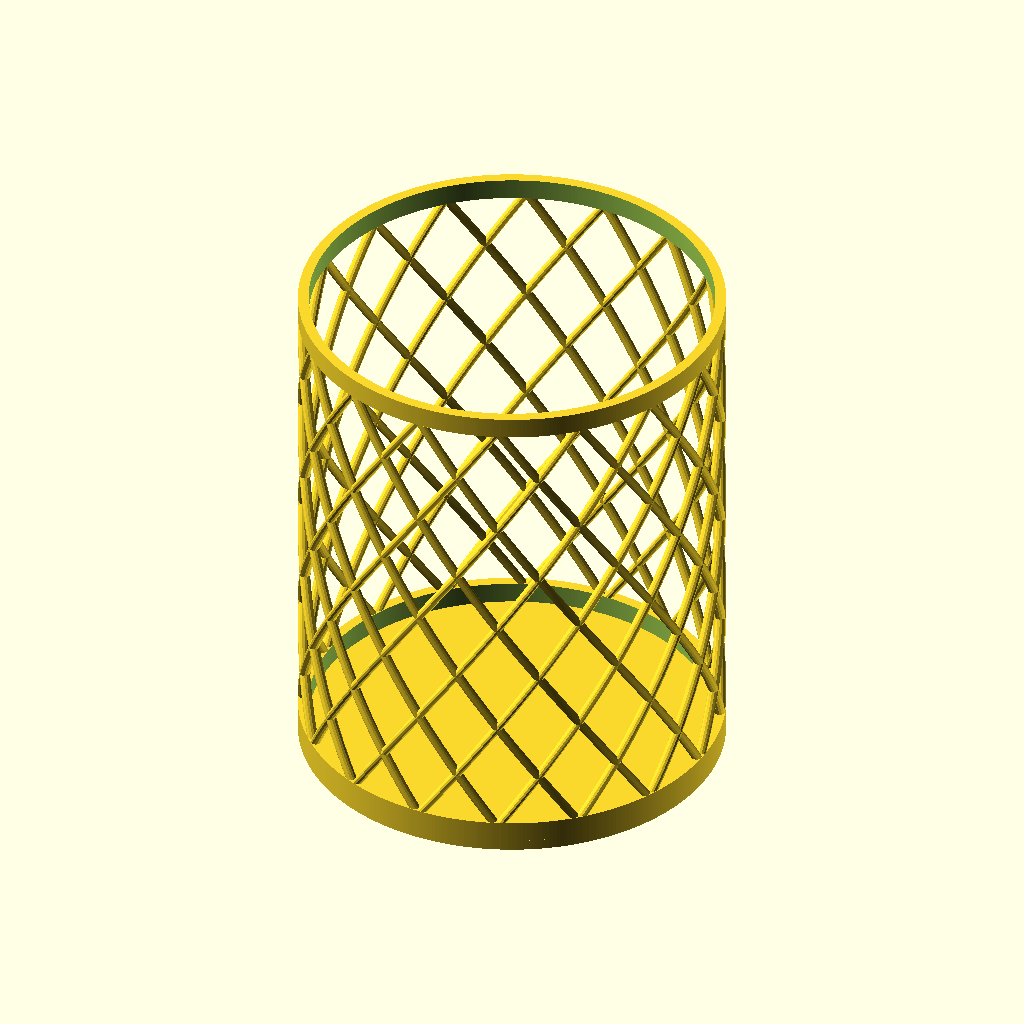
Cell 1 — every parameter at its default value.
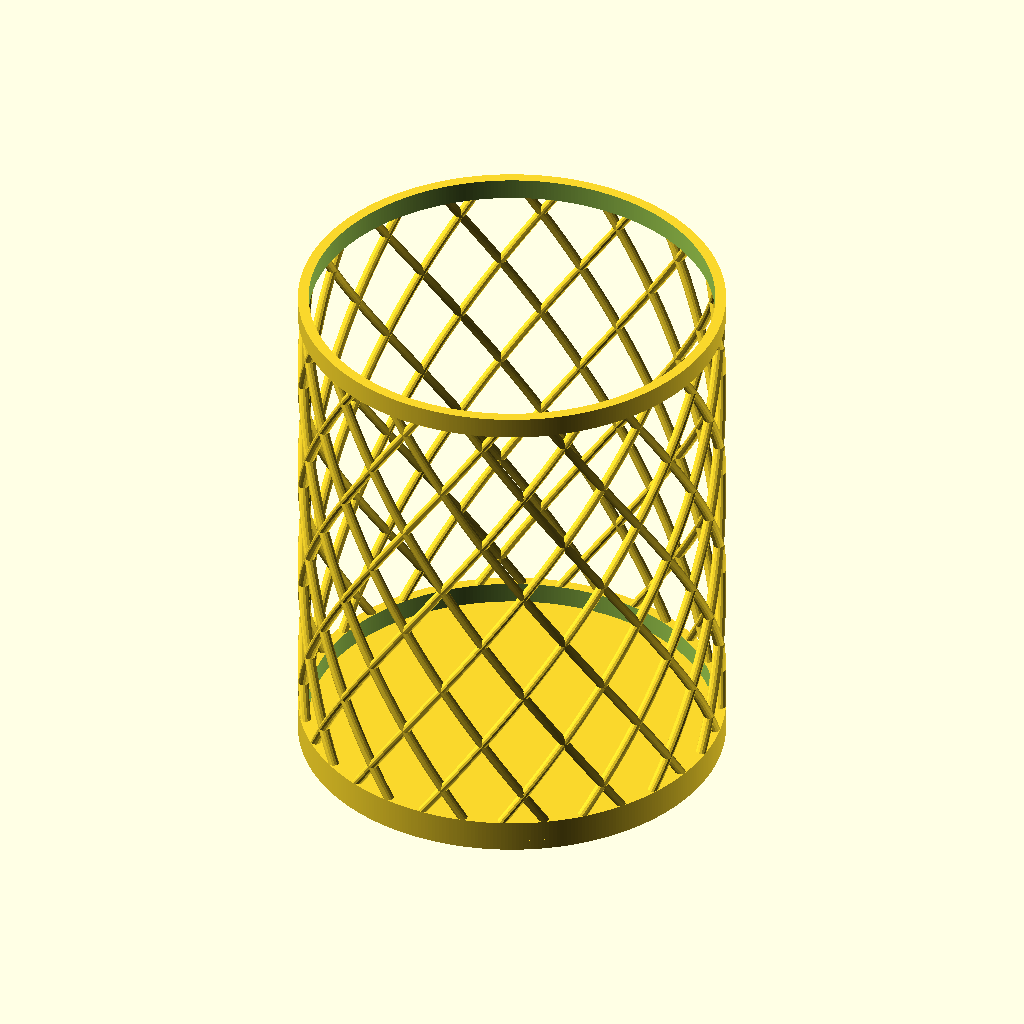
Cell 2: the same model with spokesStart = 3.
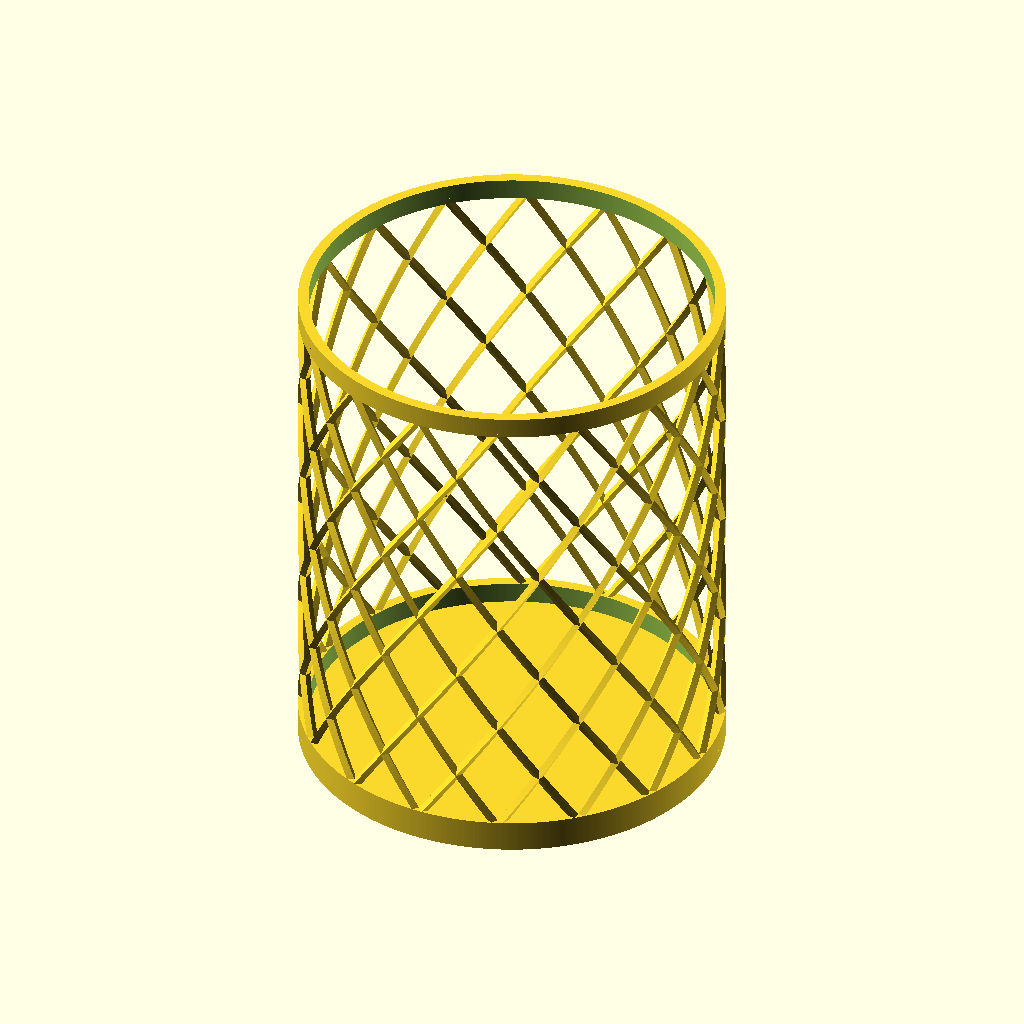
Cell 3: spokesShape = 2 (everything else at default).
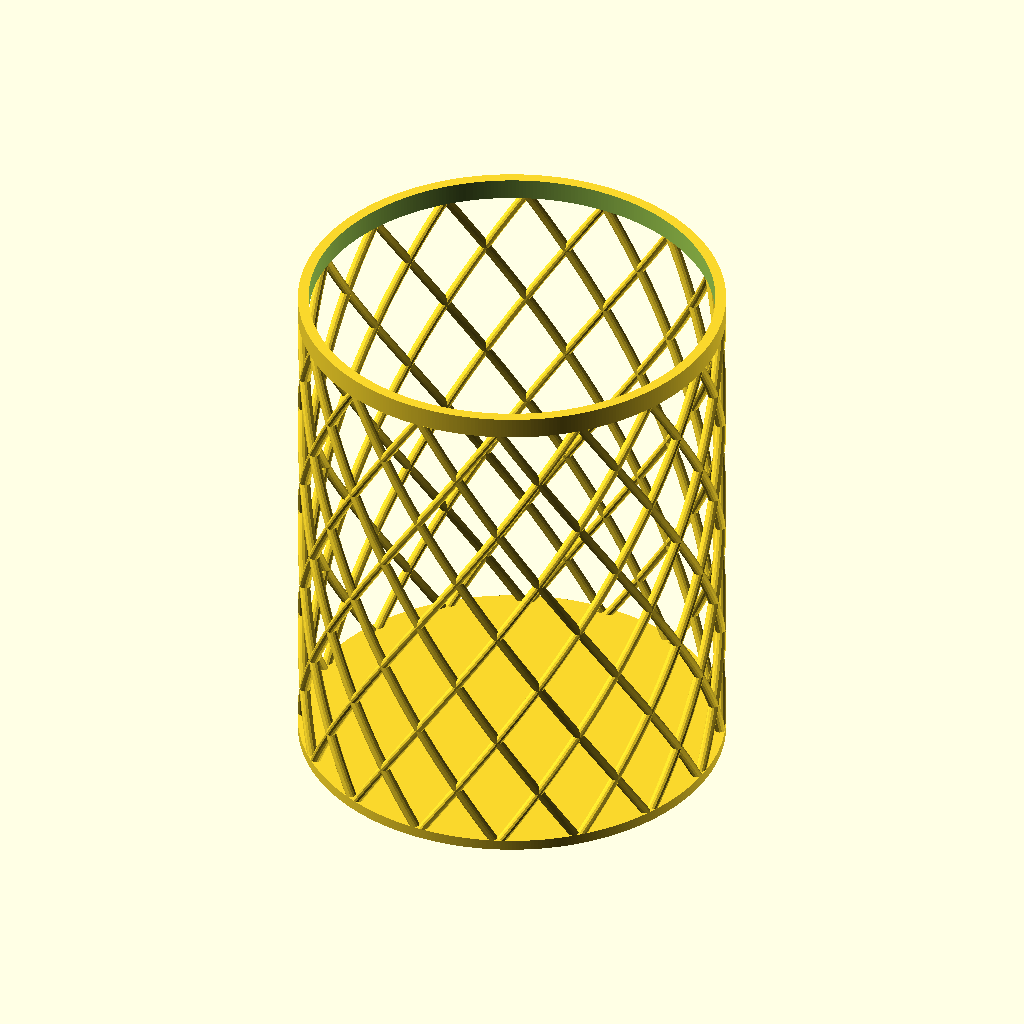
Cell 4 — bottomRing set to 0, the other parameters unchanged.
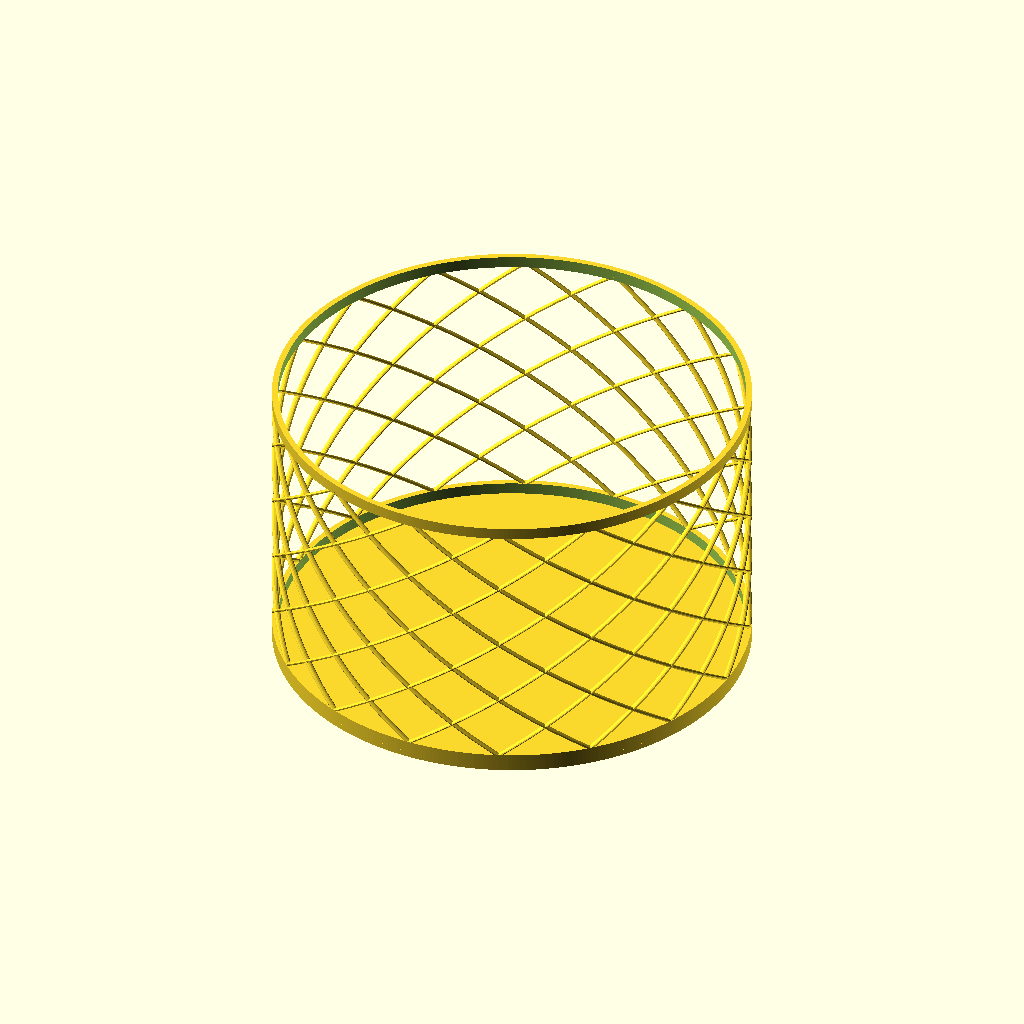
Cell 5: the same model with width = 160.
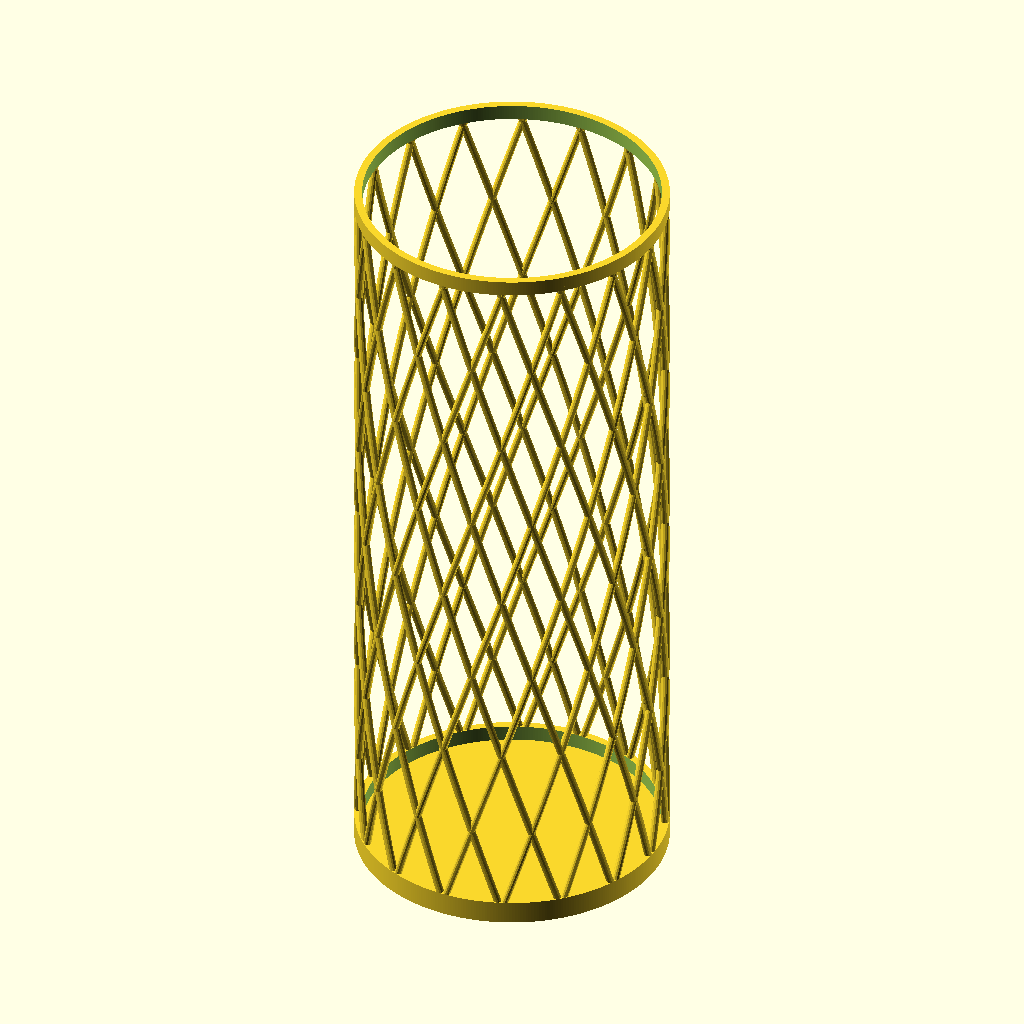
Cell 6: the same model with height = 200.
The same orthographic view direction (rotation 55°, 0°, 25°; colour scheme Cornfield) for every cell, with the view re-fitted per cell, so scale and position can differ between cells.
OpenSCAD source file inputs/thingiverse/files/thing-2228437/files/pencil-holder-A.scad:
// Overall cup width (2 x radius)
width = 80;
// Overall height
height = 100;
bottomThickness = 2;
topRingHeight = 4;
wallThickness = 2;
twistDegrees = 90;
spokesCount = 16;
spokesStart = 2; // [1: The same place, 2: Next to each other, 3: The same distance]
spokesShape = 1; // [1: Circular, 2: Square]
bottomRing = 1; // [1: Yes, 0: No]
// Not needed if no bottom ring
bottomRingHeight = 4;

/* [Hidden] */
$fa = 1;
$fs = 0.5;

module bottom()
{
    cylinder(r = width / 2, h = bottomThickness);
}

module topRing()
{
    translate([0, 0, height - bottomThickness - topRingHeight])
        difference()
        {
            cylinder(r = width / 2, h = topRingHeight);
            translate([0, 0, -1])
                cylinder(r = width / 2 - wallThickness, h = topRingHeight + 2);
        }
}

module spokesSide(twist)
{
    for(i = [1 : spokesCount])
    {
        rotate([0, 0, (i * (360 / spokesCount))])
            spokeSideRotate(twist);
    }
}

module spokeSide(twist)
{
    translate([0, 0, bottomThickness + (bottomRing ? bottomRingHeight : 0)])
        linear_extrude(height = height - bottomThickness - topRingHeight - (bottomRing ? bottomRingHeight : 0), twist = twist)
            translate([0, width / 2 - wallThickness / 2, 0])
                circle(r = wallThickness / 2, $fn = (spokesShape == 2 ? 4 : $fn));
}

module spokeSideRotate(twist)
{
    if(spokesStart == 2 && twist > 0)
        // arc length simplified to wallThickness value
        rotate([0, 0, -(360 * wallThickness) / (2 * PI * (width / 2 - wallThickness / 2))])
            spokeSide(twist);
    else if(spokesStart == 3 && twist > 0)
        rotate([0, 0, -360 / spokesCount / 2])
            spokeSide(twist);
    else
        spokeSide(twist);
}

module spokes()
{
    spokesSide(twistDegrees);
    spokesSide(-twistDegrees);
}

module bottomRing()
{
    translate([0, 0, bottomThickness])
        difference()
        {
            cylinder(r = width / 2, h = bottomRingHeight);
            translate([0, 0, -1])
                cylinder(r = width / 2 - wallThickness, h = bottomRingHeight + 2);
        }
}

bottom();
topRing();
spokes();
if(bottomRing && bottomRingHeight < height - 2 * bottomThickness)
    bottomRing();
Customizer parameters (derived from the source; name, type, default, range or options):
width: number, default 80
height: number, default 100
bottomThickness: number, default 2
topRingHeight: number, default 4
wallThickness: number, default 2
twistDegrees: number, default 90
spokesCount: number, default 16
spokesStart: number, default 2, options 1, 2, 3
spokesShape: number, default 1, options 1, 2
bottomRing: number, default 1, options 1, 0
bottomRingHeight: number, default 4
